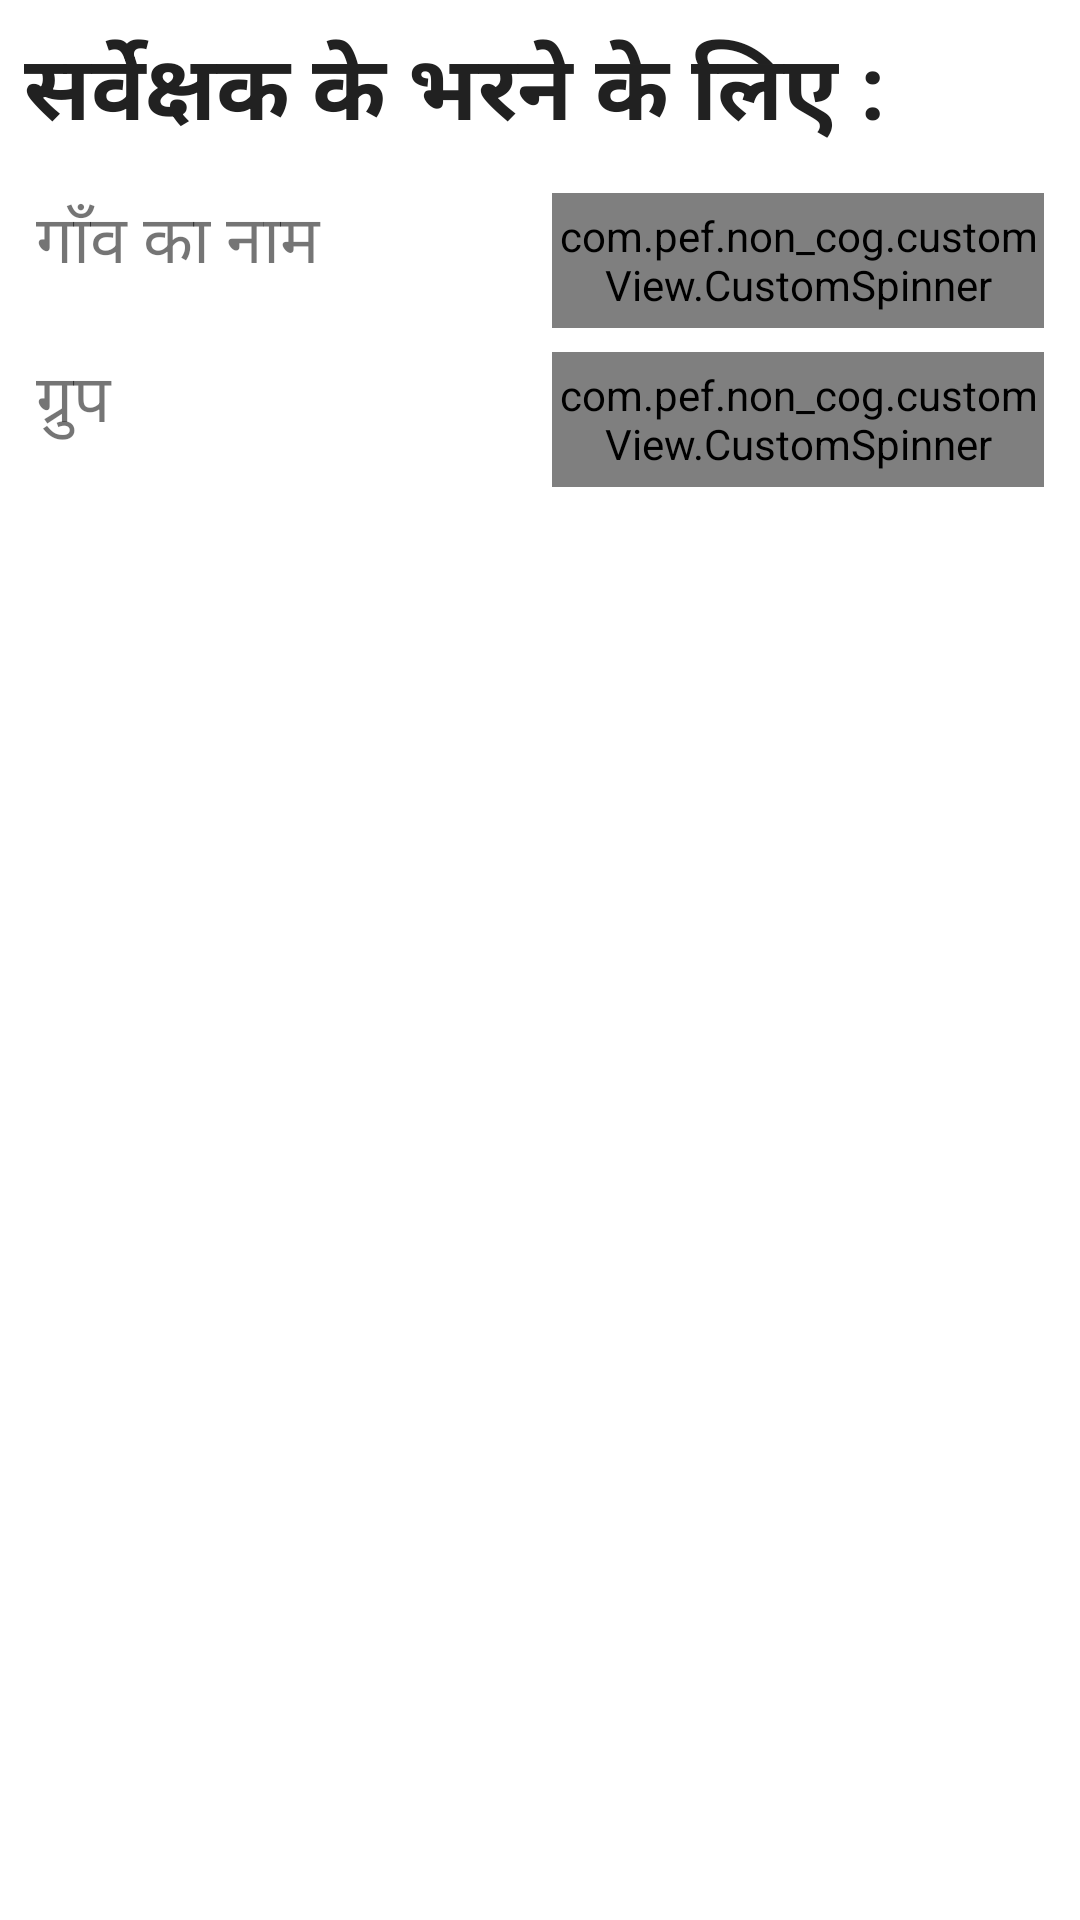

Here is an Android app screen rendered from its layout file. Give the layout XML and the strings, colors and styles it references.
<!-- AndroidManifest.xml: application theme AppTheme -->
<!-- res/layout/activity_main.xml -->
<?xml version="1.0" encoding="utf-8"?>
<ScrollView xmlns:android="http://schemas.android.com/apk/res/android"
    xmlns:app="http://schemas.android.com/apk/res-auto"
    xmlns:tools="http://schemas.android.com/tools"
    style="@style/background"
    android:layout_width="match_parent"
    android:layout_height="match_parent"
    tools:context=".activities.PlayGame">

    <android.support.constraint.ConstraintLayout
        style="@style/background"
        android:layout_width="match_parent"
        android:layout_height="match_parent">

        <TextView
            android:id="@+id/textView"
            style="@style/heading"
            android:text="@string/forServey"
            app:layout_constraintStart_toStartOf="parent"
            app:layout_constraintTop_toTopOf="parent" />

        <LinearLayout
            android:id="@+id/linearLayout"
            android:layout_width="match_parent"
            android:layout_height="wrap_content"
            android:layout_marginEnd="8dp"
            android:layout_marginStart="8dp"
            android:layout_marginTop="8dp"
            android:orientation="vertical"
            app:layout_constraintEnd_toEndOf="parent"
            app:layout_constraintHorizontal_bias="0.0"
            app:layout_constraintStart_toStartOf="parent"
            app:layout_constraintTop_toBottomOf="@+id/textView">

            

            <LinearLayout
                android:layout_width="match_parent"
                android:layout_height="wrap_content"
                android:layout_weight="1"
                android:orientation="horizontal">

                <TextView
                    android:id="@+id/villageName"
                    style="@style/textViewStyle_main_A"
                    android:text="@string/villageName" />

                <com.pef.non_cog.customView.CustomSpinner
                    android:id="@+id/villageSpinner"
                    style="@style/spinnerStyle_main_A" />
            </LinearLayout>

            <LinearLayout
                android:layout_width="match_parent"
                android:layout_height="wrap_content"
                android:layout_weight="1"
                android:orientation="horizontal">

                <TextView
                    style="@style/textViewStyle_main_A"
                    android:text="@string/groupCount" />

                <com.pef.non_cog.customView.CustomSpinner
                    android:id="@+id/groupSpinner"
                    style="@style/spinnerStyle_main_A" />
            </LinearLayout>

            
        </LinearLayout>

        


    </android.support.constraint.ConstraintLayout>

</ScrollView>
<!-- resources referenced by this layout -->
<resources>
  <string name="blockName">"ब्लॉक का नाम"</string>
  <string name="forServey">"सर्वेक्षक के भरने के लिए :"</string>
  <string name="groupCount">"ग्रुप "</string>
  <string name="studentName">"बच्चों के नाम"</string>
  <string name="villageName">"गाँव का नाम"</string>
  <style name="background">
          
          <item name="android:background">@color/white</item>
      </style>
  <style name="heading">
          <item name="android:layout_width">match_parent</item>
          <item name="android:layout_height">wrap_content</item>
          <item name="android:layout_marginStart">8dp</item>
          <item name="android:layout_marginTop">8dp</item>
          <item name="android:textSize">30sp</item>
          <item name="android:textStyle">bold</item>
          <item name="android:textColor">@color/icons</item>
      </style>
  <style name="spinnerStyle_main_A">
          <item name="android:layout_width">0dp</item>
          <item name="android:layout_height">45dp</item>
          <item name="android:layout_weight">1</item>
          <item name="android:layout_margin">4dp</item>
          <item name="android:textSize">22sp</item>
          <item name="android:background">@drawable/gradient_spinner</item>
      </style>
  <style name="textViewStyle_main_A">
          <item name="android:layout_width">0dp</item>
          <item name="android:layout_height">wrap_content</item>
          <item name="android:layout_weight">1</item>
          <item name="android:layout_margin">4dp</item>
          <item name="android:textSize">22sp</item>
      </style>
  <style name="AppTheme" parent="Base.Theme.AppCompat.Light.DarkActionBar">
          
          <item name="colorPrimary">@color/colorPrimary</item>
          <item name="colorPrimaryDark">@color/colorPrimaryDark</item>
          <item name="colorAccent">@color/colorAccent</item>
      </style>
  <color name="white">#FFF</color>
  <color name="icons">#212121</color>
  <color name="colorPrimary">#4CAF50</color>
  <color name="colorPrimaryDark">#388E3C</color>
  <color name="colorAccent">#CDDC39</color>
</resources>
